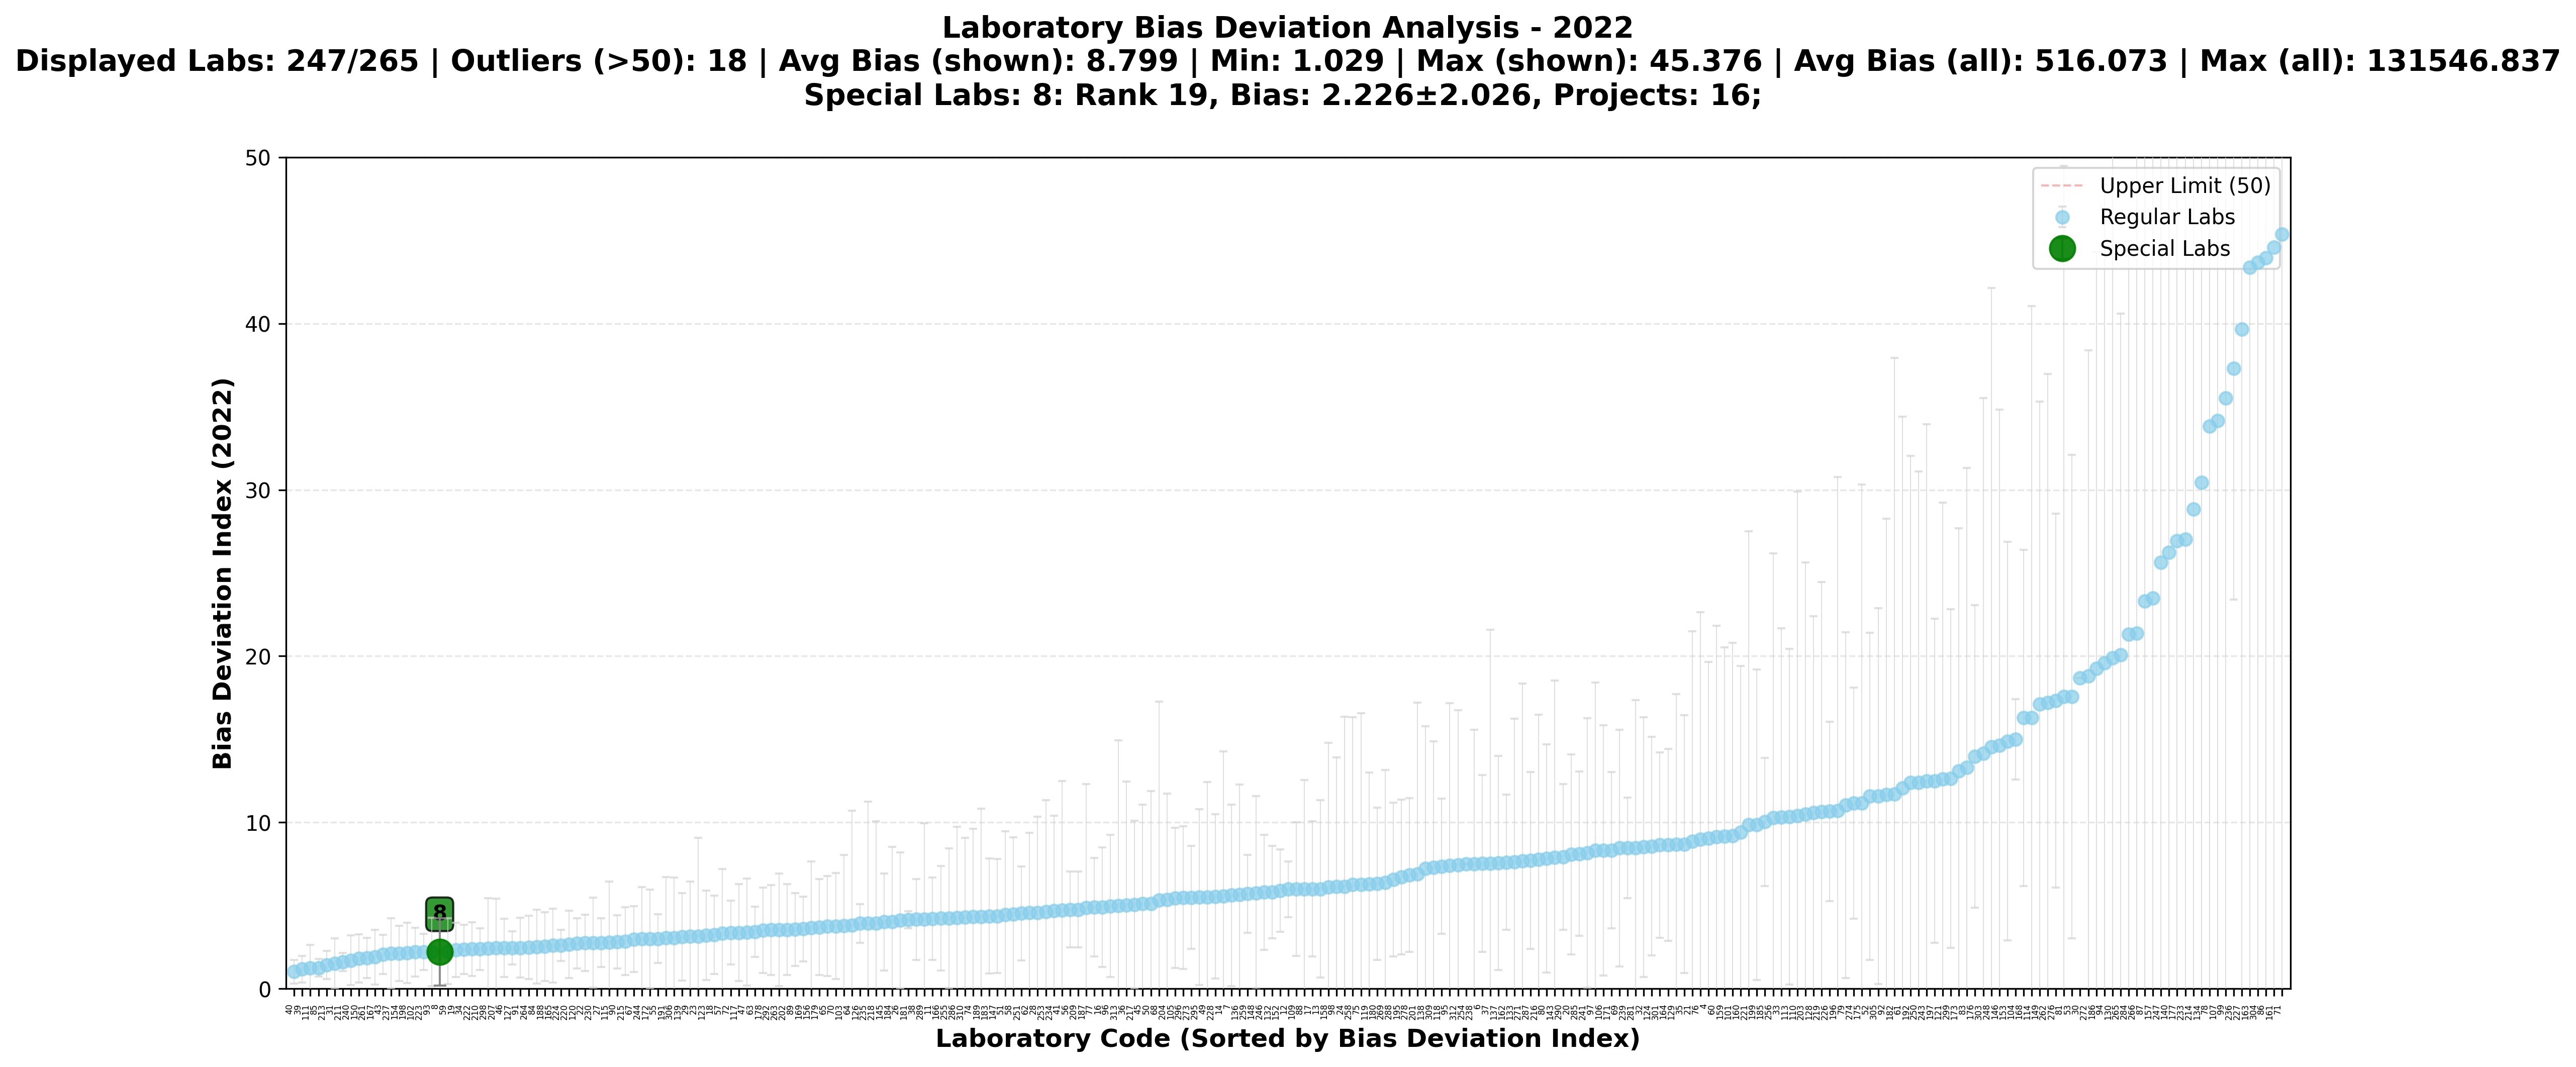

Data behind this chart, as committed beside it:
labcode, bias_mean_2022, bias_variance_2022, bias_std_2022, n_projects_2022, total_participation_2022, rank_2022, is_special, special_type
40, 1.029, 0.4998, 0.7069, 8, 8, 1, False, normal
39, 1.177, 0.648, 0.805, 7, 7, 2, False, normal
111, 1.239, 1.931, 1.39, 9, 9, 3, False, normal
85, 1.252, 0.2758, 0.5252, 5, 5, 4, False, normal
213, 1.427, 0.7363, 0.8581, 9, 9, 5, False, normal
31, 1.511, 2.301, 1.517, 15, 15, 6, False, normal
211, 1.607, 0.2994, 0.5471, 3, 3, 7, False, normal
240, 1.715, 2.248, 1.499, 4, 4, 8, False, normal
150, 1.827, 2.109, 1.452, 10, 10, 9, False, normal
261, 1.856, 1.475, 1.214, 12, 12, 10, False, normal
167, 1.904, 2.694, 1.641, 7, 7, 11, False, normal
43, 2.07, 1.371, 1.171, 8, 8, 12, False, normal
237, 2.11, 4.472, 2.115, 8, 8, 13, False, normal
154, 2.131, 2.742, 1.656, 10, 10, 14, False, normal
198, 2.152, 3.301, 1.817, 8, 8, 15, False, normal
102, 2.2, 2.156, 1.468, 6, 6, 16, False, normal
223, 2.21, 1.197, 1.094, 7, 7, 17, False, normal
93, 2.214, 4.192, 2.047, 10, 10, 18, False, normal
8, 2.226, 4.106, 2.026, 16, 16, 19, True, year_special
59, 2.258, 3.916, 1.979, 9, 9, 20, False, normal
19, 2.337, 2.668, 1.633, 7, 7, 21, False, normal
34, 2.376, 2.184, 1.478, 7, 7, 22, False, normal
222, 2.384, 2.609, 1.615, 7, 7, 23, False, normal
210, 2.386, 1.559, 1.249, 7, 7, 24, False, normal
298, 2.435, 9.055, 3.009, 10, 10, 25, False, normal
207, 2.454, 8.715, 2.952, 8, 8, 26, False, normal
46, 2.461, 3.094, 1.759, 7, 7, 27, False, normal
127, 2.462, 0.9896, 0.9948, 9, 9, 28, False, normal
91, 2.469, 3.204, 1.79, 7, 7, 29, False, normal
264, 2.497, 3.609, 1.9, 10, 10, 30, False, normal
84, 2.521, 4.919, 2.218, 13, 13, 31, False, normal
188, 2.547, 4.287, 2.07, 9, 9, 32, False, normal
165, 2.602, 4.949, 2.225, 10, 10, 33, False, normal
224, 2.614, 0.8772, 0.9366, 7, 7, 34, False, normal
220, 2.669, 4.156, 2.039, 10, 10, 35, False, normal
120, 2.716, 2.285, 1.512, 8, 8, 36, False, normal
22, 2.746, 2.861, 1.692, 7, 7, 37, False, normal
230, 2.766, 7.285, 2.699, 12, 12, 38, False, normal
27, 2.767, 2.134, 1.461, 7, 7, 39, False, normal
115, 2.796, 13.42, 3.663, 8, 8, 40, False, normal
90, 2.812, 2.572, 1.604, 9, 9, 41, False, normal
215, 2.86, 4.13, 2.032, 7, 7, 42, False, normal
67, 2.979, 3.926, 1.981, 10, 10, 43, False, normal
244, 3.003, 9.724, 3.118, 8, 8, 44, False, normal
172, 3.004, 8.776, 2.962, 10, 10, 45, False, normal
55, 3.013, 2.154, 1.468, 7, 7, 46, False, normal
191, 3.049, 13.45, 3.668, 9, 9, 47, False, normal
306, 3.051, 13.3, 3.647, 7, 7, 48, False, normal
139, 3.128, 6.891, 2.625, 9, 9, 49, False, normal
29, 3.16, 10.86, 3.296, 7, 7, 50, False, normal
23, 3.161, 34.87, 5.905, 9, 9, 51, False, normal
123, 3.215, 7.175, 2.679, 15, 15, 52, False, normal
18, 3.24, 5.611, 2.369, 10, 10, 53, False, normal
57, 3.335, 15.05, 3.88, 13, 13, 54, False, normal
72, 3.373, 3.693, 1.922, 6, 6, 55, False, normal
117, 3.378, 8.442, 2.906, 9, 9, 56, False, normal
47, 3.408, 10.29, 3.208, 10, 10, 57, False, normal
63, 3.427, 2.306, 1.519, 7, 7, 58, False, normal
178, 3.521, 6.64, 2.577, 8, 8, 59, False, normal
292, 3.53, 7.266, 2.696, 7, 7, 60, False, normal
... 205 more rows
